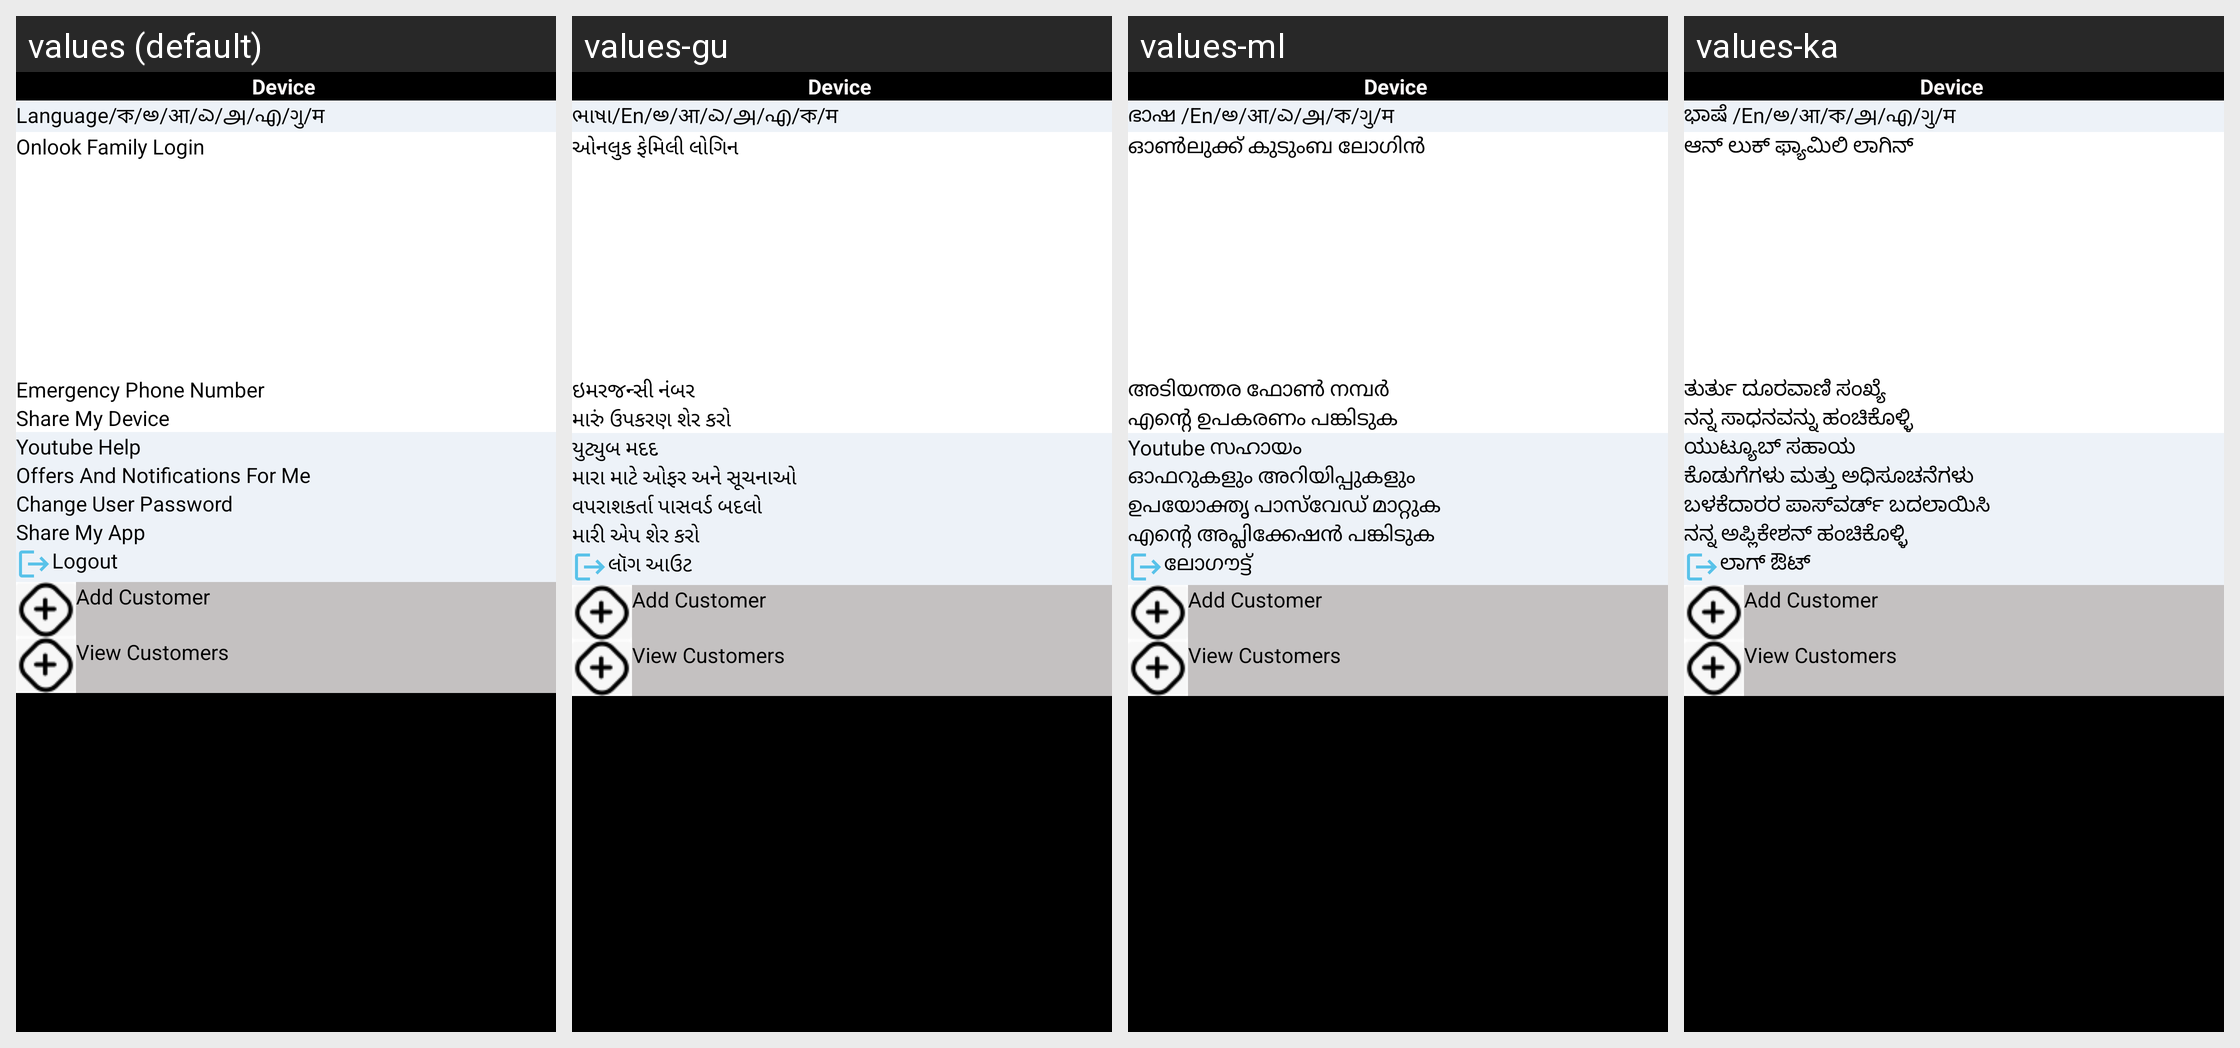

Strings drawn on this Android screen and how each of the app's shown locales translates them:
Android screen res/layout/fragment_others.xml rendered under 4 locales, left to right: values (default), values-gu, values-ml, values-ka. Device: Nexus 5 (rendered at 1080×1920; each locale shown at half size, 540×960, under a caption strip naming it); theme AppTheme.
Other locales in the repository, not shown: values-bn, values-hi, values-mr, values-ta, values-te.
Strings drawn on this screen, with the default value and each locale's value (text and hints the layout hard-codes, and strings that could not be matched under every locale, appear in the picture but are not listed):

language
  values: Language/ক/అ/आ/ಎ/அ/എ/ગુ/म
  values-gu: ભાષા/En/అ/आ/ಎ/அ/എ/ক/म
  values-ml: ഭാഷ /En/అ/आ/ಎ/அ/ক/ગુ/म
  values-ka: ಭಾಷೆ /En/అ/आ/ক/அ/എ/ગુ/म

family_login
  values: Onlook Family Login
  values-gu: ઓનલુક ફેમિલી લોગિન
  values-ml: ഓൺ‌ലുക്ക് കുടുംബ ലോഗിൻ
  values-ka: ಆನ್ ಲುಕ್ ಫ್ಯಾಮಿಲಿ ಲಾಗಿನ್

title_emergency_number
  values: Emergency Phone Number
  values-gu: ઇમરજન્સી નંબર
  values-ml: അടിയന്തര ഫോൺ നമ്പർ
  values-ka: ತುರ್ತು ದೂರವಾಣಿ ಸಂಖ್ಯೆ

share_my_dev
  values: Share My Device
  values-gu: મારું ઉપકરણ શેર કરો
  values-ml: എന്റെ ഉപകരണം പങ്കിടുക
  values-ka: ನನ್ನ ಸಾಧನವನ್ನು ಹಂಚಿಕೊಳ್ಳಿ

youtube_text
  values: Youtube Help
  values-gu: યુટ્યુબ મદદ
  values-ml: Youtube സഹായം
  values-ka: ಯುಟ್ಯೂಬ್ ಸಹಾಯ

offers
  values: Offers And Notifications For Me
  values-gu: મારા માટે ઓફર અને સૂચનાઓ
  values-ml: ഓഫറുകളും അറിയിപ്പുകളും
  values-ka: ಕೊಡುಗೆಗಳು ಮತ್ತು ಅಧಿಸೂಚನೆಗಳು

title_change_user_password
  values: Change User Password
  values-gu: વપરાશકર્તા પાસવર્ડ બદલો
  values-ml: ഉപയോക്തൃ പാസ്‌വേഡ് മാറ്റുക
  values-ka: ಬಳಕೆದಾರರ ಪಾಸ್‌ವರ್ಡ್ ಬದಲಾಯಿಸಿ

share_my_app
  values: Share My App
  values-gu: મારી એપ શેર કરો
  values-ml: എന്റെ അപ്ലിക്കേഷൻ പങ്കിടുക
  values-ka: ನನ್ನ ಅಪ್ಲಿಕೇಶನ್ ಹಂಚಿಕೊಳ್ಳಿ

logout
  values: Logout
  values-gu: લૉગ આઉટ
  values-ml: ലോഗൗട്ട്
  values-ka: ಲಾಗ್ ಔಟ್

addcust
  values: Add Customer
  values-gu: Add Customer
  values-ml: Add Customer
  values-ka: Add Customer

webcust
  values: View Customers
  values-gu: View Customers
  values-ml: View Customers
  values-ka: View Customers
